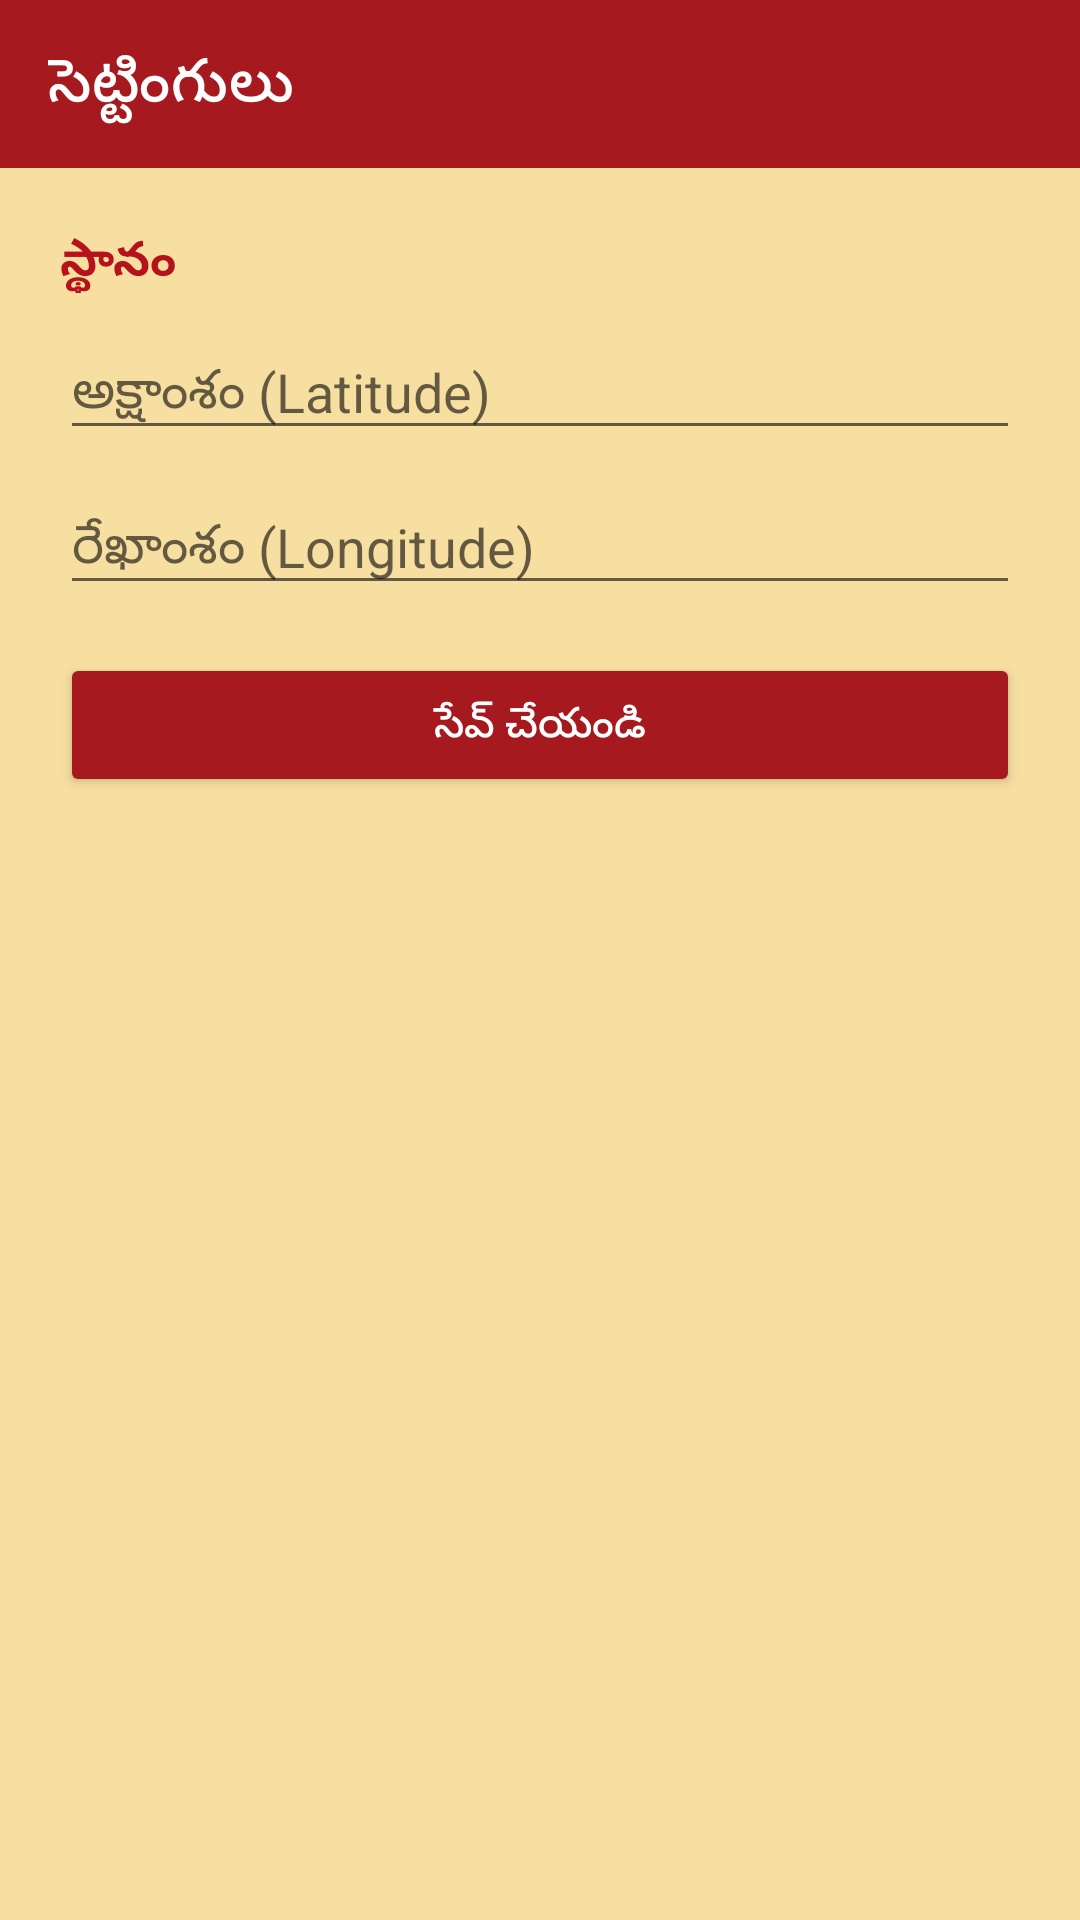

Android layout source for this screen:
<!-- AndroidManifest.xml: application theme Theme.Panchangam -->
<!-- res/layout/activity_settings.xml -->
<?xml version="1.0" encoding="utf-8"?>
<LinearLayout
    xmlns:android="http://schemas.android.com/apk/res/android"
    xmlns:app="http://schemas.android.com/apk/res-auto"
    android:layout_width="match_parent"
    android:layout_height="match_parent"
    android:orientation="vertical"
    android:background="@color/gold_bg">

    <androidx.appcompat.widget.Toolbar
        android:id="@+id/toolbar"
        android:layout_width="match_parent"
        android:layout_height="?attr/actionBarSize"
        android:background="@color/maroon_primary"
        app:title="@string/feat_settings"
        app:titleTextColor="@color/white" />

    <LinearLayout
        android:layout_width="match_parent"
        android:layout_height="wrap_content"
        android:orientation="vertical"
        android:padding="20dp">

        <TextView
            android:layout_width="match_parent"
            android:layout_height="wrap_content"
            android:text="@string/set_location"
            android:textStyle="bold"
            android:textColor="@color/text_red"
            android:textSize="16sp"
            android:layout_marginBottom="10dp" />

        <EditText
            android:id="@+id/etLat"
            android:layout_width="match_parent"
            android:layout_height="wrap_content"
            android:hint="@string/set_latitude"
            android:inputType="numberDecimal|numberSigned" />

        <EditText
            android:id="@+id/etLon"
            android:layout_width="match_parent"
            android:layout_height="wrap_content"
            android:hint="@string/set_longitude"
            android:inputType="numberDecimal|numberSigned"
            android:layout_marginTop="10dp" />

        <Button
            android:id="@+id/btnSave"
            android:layout_width="match_parent"
            android:layout_height="wrap_content"
            android:text="@string/save"
            android:backgroundTint="@color/maroon_primary"
            android:textColor="@color/white"
            android:layout_marginTop="16dp" />

    </LinearLayout>

</LinearLayout>
<!-- resources referenced by this layout -->
<resources>
  <color name="gold_bg">#F7DFA1</color>
  <color name="maroon_primary">#A6191E</color>
  <color name="text_red">#B5121B</color>
  <color name="white">#FFFFFF</color>
  <string name="feat_settings">సెట్టింగులు</string>
  <string name="save">సేవ్ చేయండి</string>
  <string name="set_latitude">అక్షాంశం (Latitude)</string>
  <string name="set_location">స్థానం</string>
  <string name="set_longitude">రేఖాంశం (Longitude)</string>
  <style name="Theme.Panchangam" parent="Theme.MaterialComponents.Light.NoActionBar">
          <item name="colorPrimary">@color/maroon_primary</item>
          <item name="colorPrimaryDark">@color/maroon_dark</item>
          <item name="colorAccent">@color/highlight_orange</item>
          <item name="android:windowBackground">@color/gold_bg</item>
          <item name="android:statusBarColor">@color/maroon_dark</item>
      </style>
  <color name="maroon_dark">#7A1216</color>
  <color name="highlight_orange">#E8720C</color>
</resources>
